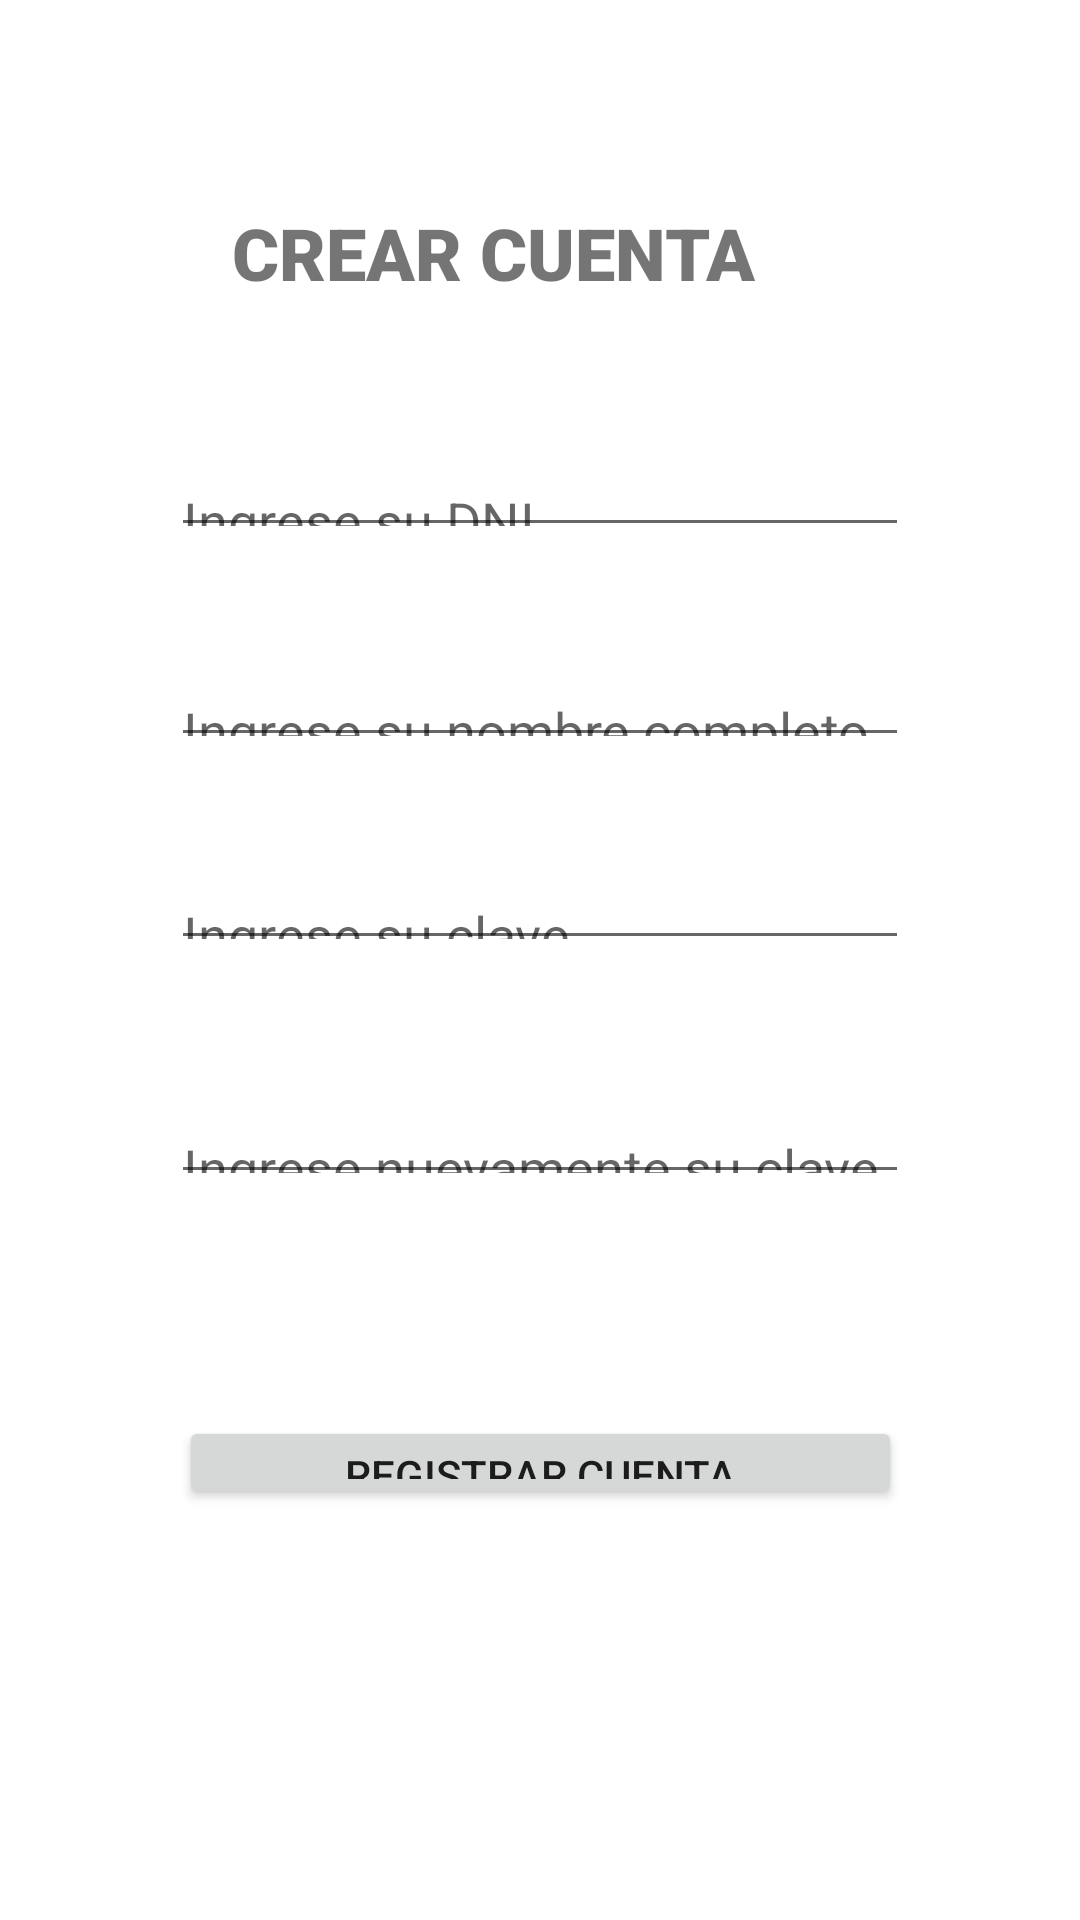

The Android layout XML behind this screen, and the referenced resources:
<!-- AndroidManifest.xml: application theme Theme.PC02_Martel_18100889 -->
<!-- res/layout/activity_registro.xml -->
<?xml version="1.0" encoding="utf-8"?>
<androidx.constraintlayout.widget.ConstraintLayout xmlns:android="http://schemas.android.com/apk/res/android"
    xmlns:app="http://schemas.android.com/apk/res-auto"
    xmlns:tools="http://schemas.android.com/tools"
    android:layout_width="match_parent"
    android:layout_height="match_parent"
    tools:context=".RegistroActivity">

    <TextView
        android:id="@+id/textView2"
        android:layout_width="wrap_content"
        android:layout_height="wrap_content"
        android:layout_marginStart="33dp"
        android:layout_marginTop="68dp"
        android:layout_marginEnd="121dp"
        android:layout_marginBottom="51dp"
        android:fontFamily="sans-serif-black"
        android:text="@string/Crear"
        android:textSize="24sp"
        app:layout_constraintBottom_toTopOf="@+id/txtDni"
        app:layout_constraintEnd_toEndOf="parent"
        app:layout_constraintStart_toStartOf="@+id/txtDni"
        app:layout_constraintTop_toTopOf="parent" />

    <EditText
        android:id="@+id/txtDni"
        android:layout_width="246dp"
        android:layout_height="0dp"
        android:layout_marginBottom="39dp"
        android:ems="10"
        android:hint="@string/DNI"
        android:inputType="textPersonName"
        app:layout_constraintBottom_toTopOf="@+id/txtNombre"
        app:layout_constraintEnd_toEndOf="parent"
        app:layout_constraintStart_toStartOf="parent"
        app:layout_constraintTop_toBottomOf="@+id/textView2" />

    <EditText
        android:id="@+id/txtNombre"
        android:layout_width="246dp"
        android:layout_height="0dp"
        android:layout_marginBottom="37dp"
        android:ems="10"
        android:hint="@string/Nombre"
        android:inputType="textPersonName"
        app:layout_constraintBottom_toTopOf="@+id/txtClave"
        app:layout_constraintEnd_toEndOf="parent"
        app:layout_constraintStart_toStartOf="parent"
        app:layout_constraintTop_toBottomOf="@+id/txtDni" />

    <EditText
        android:id="@+id/txtClave"
        android:layout_width="246dp"
        android:layout_height="0dp"
        android:layout_marginBottom="47dp"
        android:ems="10"
        android:hint="@string/Clave"
        android:inputType="textPersonName"
        app:layout_constraintBottom_toTopOf="@+id/txtClave2"
        app:layout_constraintEnd_toEndOf="parent"
        app:layout_constraintStart_toStartOf="parent"
        app:layout_constraintTop_toBottomOf="@+id/txtNombre" />

    <EditText
        android:id="@+id/txtClave2"
        android:layout_width="246dp"
        android:layout_height="0dp"
        android:layout_marginBottom="74dp"
        android:ems="10"
        android:hint="@string/Clave2"
        android:inputType="textPersonName"
        app:layout_constraintBottom_toTopOf="@+id/btnCrear"
        app:layout_constraintEnd_toEndOf="parent"
        app:layout_constraintStart_toStartOf="parent"
        app:layout_constraintTop_toBottomOf="@+id/txtClave" />

    <Button
        android:id="@+id/btnCrear"
        android:layout_width="241dp"
        android:layout_height="0dp"
        android:layout_marginBottom="137dp"
        android:text="@string/btnRegistrar"
        app:layout_constraintBottom_toBottomOf="parent"
        app:layout_constraintEnd_toEndOf="parent"
        app:layout_constraintStart_toStartOf="parent"
        app:layout_constraintTop_toBottomOf="@+id/txtClave2" />
</androidx.constraintlayout.widget.ConstraintLayout>
<!-- resources referenced by this layout -->
<resources>
  <string name="Clave">Ingrese su clave</string>
  <string name="Clave2">Ingrese nuevamente su clave</string>
  <string name="Crear">CREAR CUENTA</string>
  <string name="DNI">Ingrese su DNI</string>
  <string name="Nombre">Ingrese su nombre completo </string>
  <string name="btnRegistrar">REGISTRAR CUENTA</string>
  <style name="Theme.PC02_Martel_18100889" parent="Theme.MaterialComponents.DayNight.DarkActionBar">
          
          <item name="colorPrimary">@color/purple_500</item>
          <item name="colorPrimaryVariant">@color/purple_700</item>
          <item name="colorOnPrimary">@color/white</item>
          
          <item name="colorSecondary">@color/teal_200</item>
          <item name="colorSecondaryVariant">@color/teal_700</item>
          <item name="colorOnSecondary">@color/black</item>
          
          <item name="android:statusBarColor">?attr/colorPrimaryVariant</item>
          
      </style>
  <!-- not gathered from this repository: default colours our renderer supplied (Android Studio template values) -->
  <color name="purple_500">#FF6200EE</color>
  <color name="purple_700">#FF3700B3</color>
  <color name="teal_200">#FF03DAC5</color>
  <color name="teal_700">#FF018786</color>
  <color name="black">#FF000000</color>
  <color name="white">#FFFFFFFF</color>
</resources>
